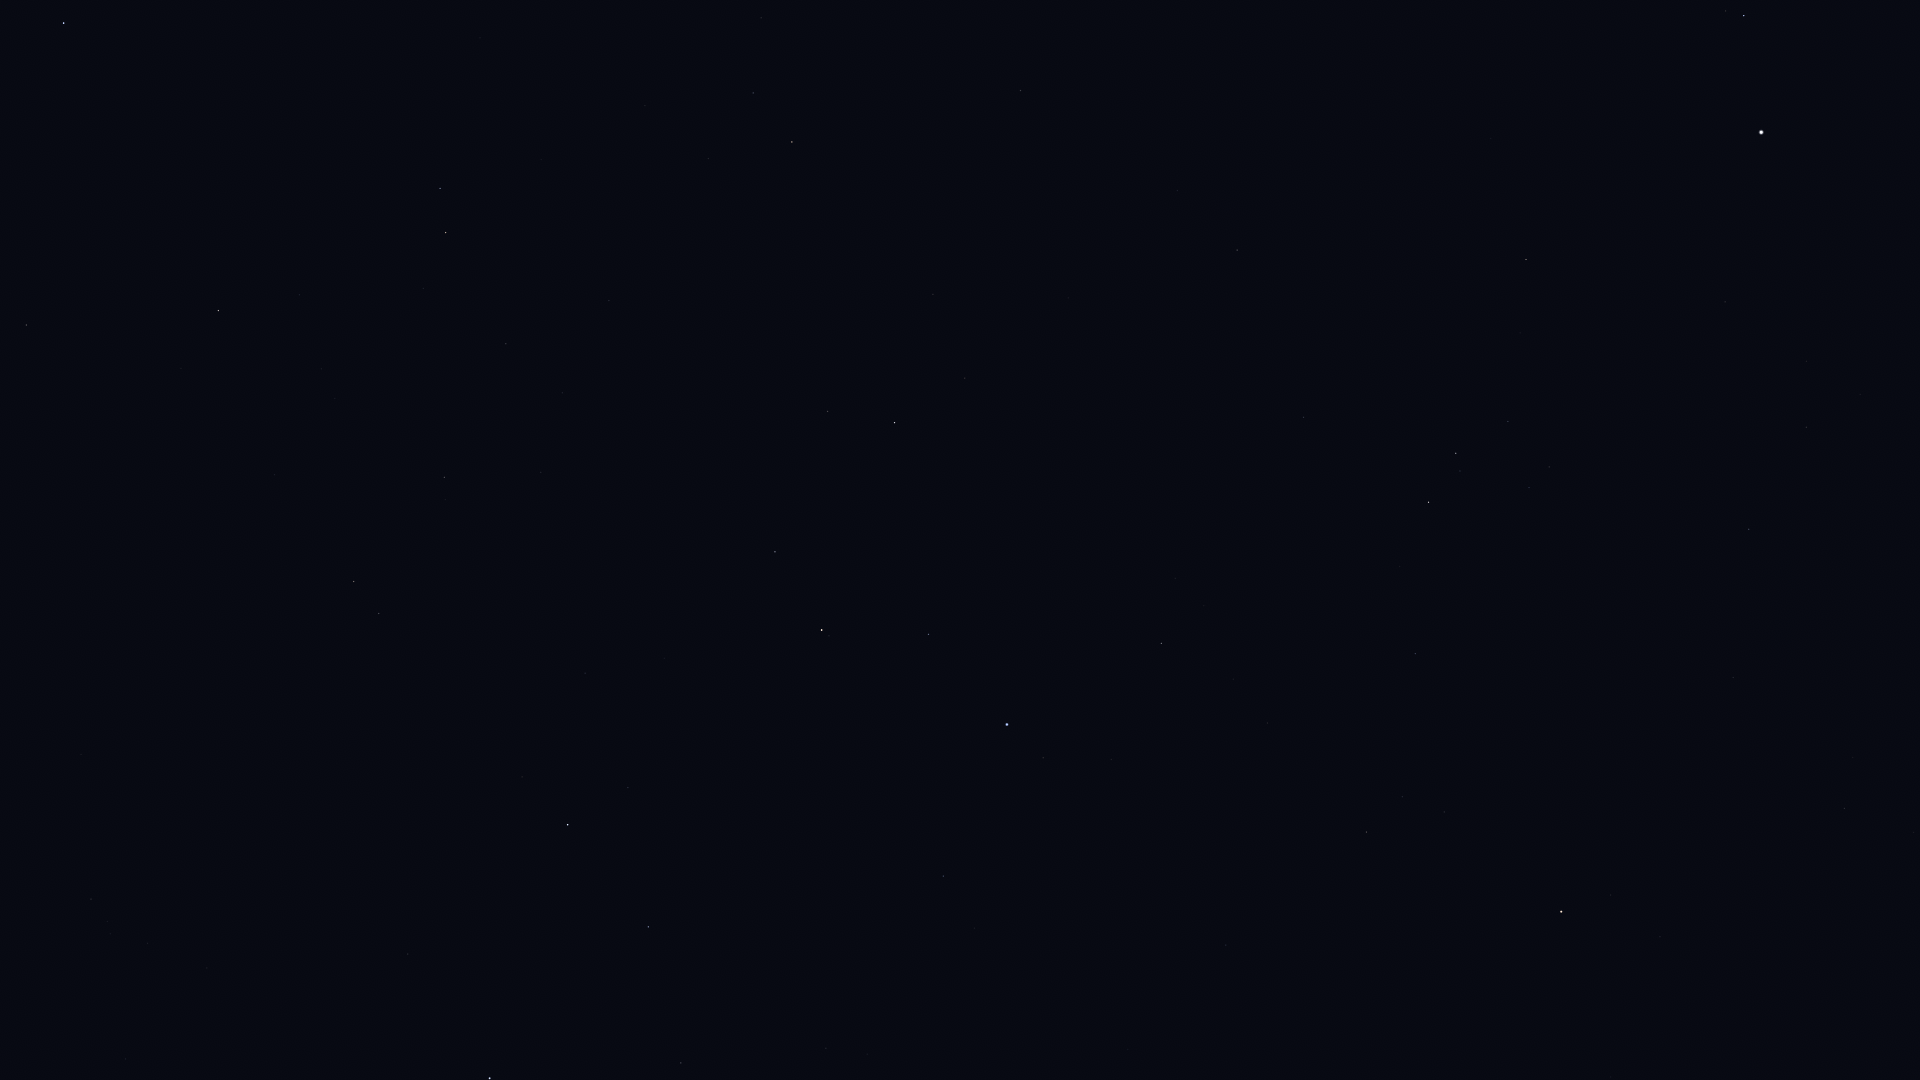

The file beside this chart, header and first rows:
Star_ID, Name, X, Y
36188, Gomeisa, 1744, 16
37279, Procyon, 1761, 132
39211, HIP 39211, 1807, 361
39863, HIP 39863, 1806, 427
40167, Tegmine, 1370, 103
40526, Tarf, 1526, 259
40881, Piautos, 1208, 45
42402, Minchir, 1549, 467
42446, Gakyid, 1360, 309
42556, Meleph, 1226, 208
42806, Asellus Borealis, 1177, 190
42911, Asellus Australis, 1237, 250
43109, Ashlesha, 1456, 453
43587, Copernicus, 1009, 123
43674, Stribor, 910, 53
44066, Acubens, 1304, 417
44700, HIP 44700, 761, 18
44946, Nahn, 1068, 298
45336, HIP 45336, 1415, 653
45688, HIP 45688, 753, 93
45751, HIP 45751, 1660, 937
45860, HIP 45860, 792, 142
46390, Alphard, 1561, 912
46750, Alterf, 965, 378
46952, HIP 46952, 708, 158
47087, Illyrian, 733, 192
47431, Ukdah, 1367, 832
47508, Subra, 1161, 643
48455, Rasalas, 828, 411
48711, Bibhā, 1342, 954
49593, HIP 49593, 609, 300
49641, HIP 49641, 1226, 945
49669, Regulus, 1007, 724
50335, Adhafera, 775, 552
50372, Tania Borealis, 440, 188
50583, Algieba, 822, 630
50801, Tania Australis, 446, 232
51233, HIP 51233, 506, 344
51437, HIP 51437, 1128, 1049
53229, Praecipua, 444, 477
53721, Chalawan, 321, 369
53910, Merak, 64, 23
54539, HIP 54539, 218, 310
54872, Zosma, 568, 825
54879, Chertan, 648, 927
55219, Alula Borealis, 354, 581
56508, Formosa, 469, 903
57399, Taiyangshou, 26, 325
57632, Denebola, 490, 1078
